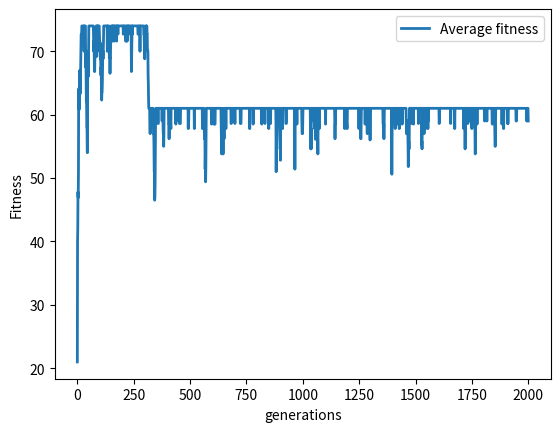

The matplotlib source for this figure:
import math
import random
import matplotlib.pyplot as plt

avarray=[]
avarray1=[]
avarray2=[]
avarray3=[]
def fitfunc(x,y):
    print(x,y)
    if(x==5):
        return math.pow(x,2) + math.pow(y,2)
    else:
        return (1/abs(math.pow(x-5,2))) + math.pow(y,2)
def randompop():
    return str(random.choice([0,1]))
def genpairsforcross(initialpop,n):
    for i in range(0, n):
        initialpop[i] = (initialpop[i][0], fitfunc(int(initialpop[i][0][:3], 2), int(initialpop[i][0][3:], 2)), 0)
    sum = 0
    for i in range(0, n):
        sum = sum + initialpop[i][1]
    avg=sum/n
    avarray.append(avg)
    for i in range(0, n):
        initialpop[i] = (initialpop[i][0], initialpop[i][1], initialpop[i][1] / sum)
    for i in range(1, n):
        initialpop[i] = (initialpop[i][0], initialpop[i][1], initialpop[i - 1][2] + initialpop[i][2])
    return initialpop

def crossover(initialpop,pc,n):
    #loop for 3 times
    print(initialpop)
    crossnewpop=[]
    for i in range(n):
        prob1=random.uniform(0,1)
        for lv in range(n):
            if prob1 <= initialpop[lv][2]:
                crossnewpop.append(initialpop[lv])
                break
    initialpop=crossnewpop.copy()
    ind=0
    for i in range(int(n/2)):

        prob1 = random.uniform(0,1)
        if(prob1<pc):
            rc = random.choice([1, 2, 3, 4, 5])
            s = list(initialpop[ind][0])
            s1 = list(initialpop[ind+1][0])
            for i in range(rc,len(initialpop[0][0])):
                swapc=s[i]
                s[i]=s1[i]
                s1[i]=swapc
            initialpop[ind] = ("".join(s),initialpop[ind][1],initialpop[ind][2])
            initialpop[ind+1] = ("".join(s1),initialpop[ind+1][1],initialpop[ind+1][2])
        ind=ind+2
    return initialpop

def mutate(initialpop,pm,n):

    for ind in range(n):
        pms = random.uniform(0, 1)
        if(pms<pm):
            s = list(initialpop[ind][0])
            rc = random.choice([0, 1, 2, 3, 4, 5])
            if s[rc]=='0':
                s[rc]='1'
            else:
                s[rc]='0'
                initialpop[ind]=("".join(s),initialpop[ind][1],initialpop[ind][2])
    for i in range(n):
        initialpop[i] = (initialpop[i][0],0,0)
    return initialpop




n=[10]
pc = 0.7
pm = 0.01
#x = [(0, '000'), (1,'001'), (2,'010'), (3,'011'), (4,'100'), (5,'101'), (6,'110'), (7,'111')]

for z in n:
    generation=0
    initialpop=[]
    while generation<=2000:
        if generation==0:
            for i in range(z):
                inpopval=''
                for j in range(6):
                    inpopval=inpopval+randompop()
                initialpop.append((inpopval,0,0))
        initialpop=genpairsforcross(initialpop,z)
        initialpop=crossover(initialpop,pc,z)
        initialpop=mutate(initialpop,pm,z)
        generation=generation+1

avarray1=avarray.copy()

avarray.clear()



plt.plot(avarray1, label="Average fitness", linewidth=2)

plt.legend()
plt.xlabel('generations')
plt.ylabel('Fitness', multialignment='center')
plt.show()

